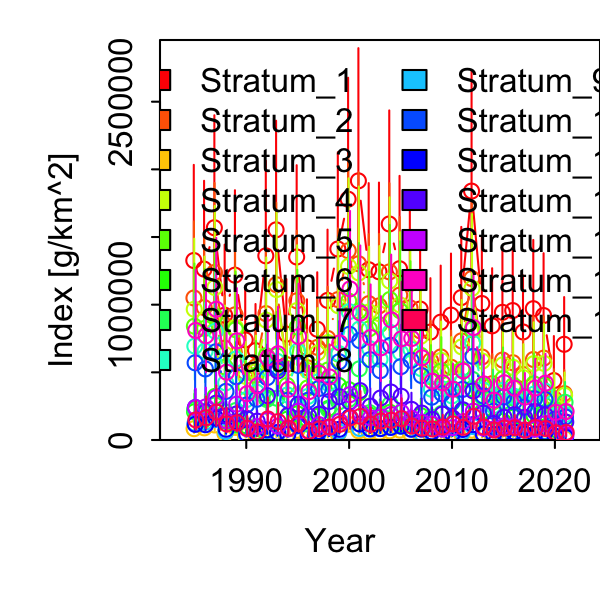

The file beside this chart, header and first rows:
Category, Time, Stratum, Units, Estimate, Std. Error for Estimate, Std. Error for ln(Estimate)
1, 1985, Stratum_1, [g/km^2], 1326396, 566500, 0.4271
1, 1986, Stratum_1, [g/km^2], 1263044, 525909, 0.4164
1, 1987, Stratum_1, [g/km^2], 1568598, 666780, 0.4251
1, 1988, Stratum_1, [g/km^2], 922445, 413188, 0.4479
1, 1989, Stratum_1, [g/km^2], 1218244, 506114, 0.4154
1, 1990, Stratum_1, [g/km^2], 740030, 315557, 0.4264
1, 1991, Stratum_1, [g/km^2], 660570, 277021, 0.4194
1, 1992, Stratum_1, [g/km^2], 1360924, 566749, 0.4164
1, 1993, Stratum_1, [g/km^2], 1553104, 649326, 0.4181
1, 1994, Stratum_1, [g/km^2], 782001, 327614, 0.4189
1, 1995, Stratum_1, [g/km^2], 1352603, 549549, 0.4063
1, 1996, Stratum_1, [g/km^2], 682274, 287442, 0.4213
1, 1997, Stratum_1, [g/km^2], 818350, 339603, 0.415
1, 1998, Stratum_1, [g/km^2], 1031441, 423093, 0.4102
1, 1999, Stratum_1, [g/km^2], 1411772, 578006, 0.4094
1, 2000, Stratum_1, [g/km^2], 1779781, 726551, 0.4082
1, 2001, Stratum_1, [g/km^2], 1915095, 791685, 0.4134
1, 2002, Stratum_1, [g/km^2], 1258315, 517326, 0.4111
1, 2003, Stratum_1, [g/km^2], 1243274, 528771, 0.4253
1, 2004, Stratum_1, [g/km^2], 1596498, 674285, 0.4224
1, 2005, Stratum_1, [g/km^2], 1265720, 548165, 0.4331
1, 2006, Stratum_1, [g/km^2], 1156762, 484886, 0.4192
1, 2007, Stratum_1, [g/km^2], 967822, 407609, 0.4212
1, 2008, Stratum_1, [g/km^2], 797455, 323002, 0.405
1, 2009, Stratum_1, [g/km^2], 870777, 341359, 0.392
1, 2010, Stratum_1, [g/km^2], 922976, 369757, 0.4006
1, 2011, Stratum_1, [g/km^2], 1052510, 424024, 0.4029
1, 2012, Stratum_1, [g/km^2], 1839368, 722645, 0.3929
1, 2013, Stratum_1, [g/km^2], 1008786, 404068, 0.4005
1, 2014, Stratum_1, [g/km^2], 843592, 344587, 0.4085
1, 2015, Stratum_1, [g/km^2], 943505, 383226, 0.4062
1, 2016, Stratum_1, [g/km^2], 956465, 379716, 0.397
1, 2017, Stratum_1, [g/km^2], 798429, 335927, 0.4207
1, 2018, Stratum_1, [g/km^2], 970436, 408465, 0.4209
1, 2019, Stratum_1, [g/km^2], 919861, 373114, 0.4056
1, 2020, Stratum_1, [g/km^2], 438931, 245516, 0.5593
1, 2021, Stratum_1, [g/km^2], 707236, 283554, 0.4009
1, 1985, Stratum_2, [g/km^2], 1049622, 452696, 0.4313
1, 1986, Stratum_2, [g/km^2], 978741, 412357, 0.4213
1, 1987, Stratum_2, [g/km^2], 1238001, 529761, 0.4279
1, 1988, Stratum_2, [g/km^2], 678576, 307345, 0.4529
1, 1989, Stratum_2, [g/km^2], 925192, 388309, 0.4197
1, 1990, Stratum_2, [g/km^2], 500978, 216589, 0.4323
1, 1991, Stratum_2, [g/km^2], 540363, 228125, 0.4222
1, 1992, Stratum_2, [g/km^2], 933754, 392469, 0.4203
1, 1993, Stratum_2, [g/km^2], 1147939, 486320, 0.4236
1, 1994, Stratum_2, [g/km^2], 557352, 234586, 0.4209
1, 1995, Stratum_2, [g/km^2], 1028658, 419310, 0.4076
1, 1996, Stratum_2, [g/km^2], 534810, 224377, 0.4195
1, 1997, Stratum_2, [g/km^2], 684413, 283173, 0.4137
1, 1998, Stratum_2, [g/km^2], 750680, 308241, 0.4106
1, 1999, Stratum_2, [g/km^2], 1037588, 425650, 0.4102
1, 2000, Stratum_2, [g/km^2], 1398619, 574504, 0.4108
1, 2001, Stratum_2, [g/km^2], 1302861, 543682, 0.4173
1, 2002, Stratum_2, [g/km^2], 1007834, 414505, 0.4113
1, 2003, Stratum_2, [g/km^2], 991369, 425760, 0.4295
1, 2004, Stratum_2, [g/km^2], 1242367, 525969, 0.4234
1, 2005, Stratum_2, [g/km^2], 1071093, 461533, 0.4309
1, 2006, Stratum_2, [g/km^2], 976805, 410097, 0.4198
1, 2007, Stratum_2, [g/km^2], 806403, 339870, 0.4215
... 495 more rows
